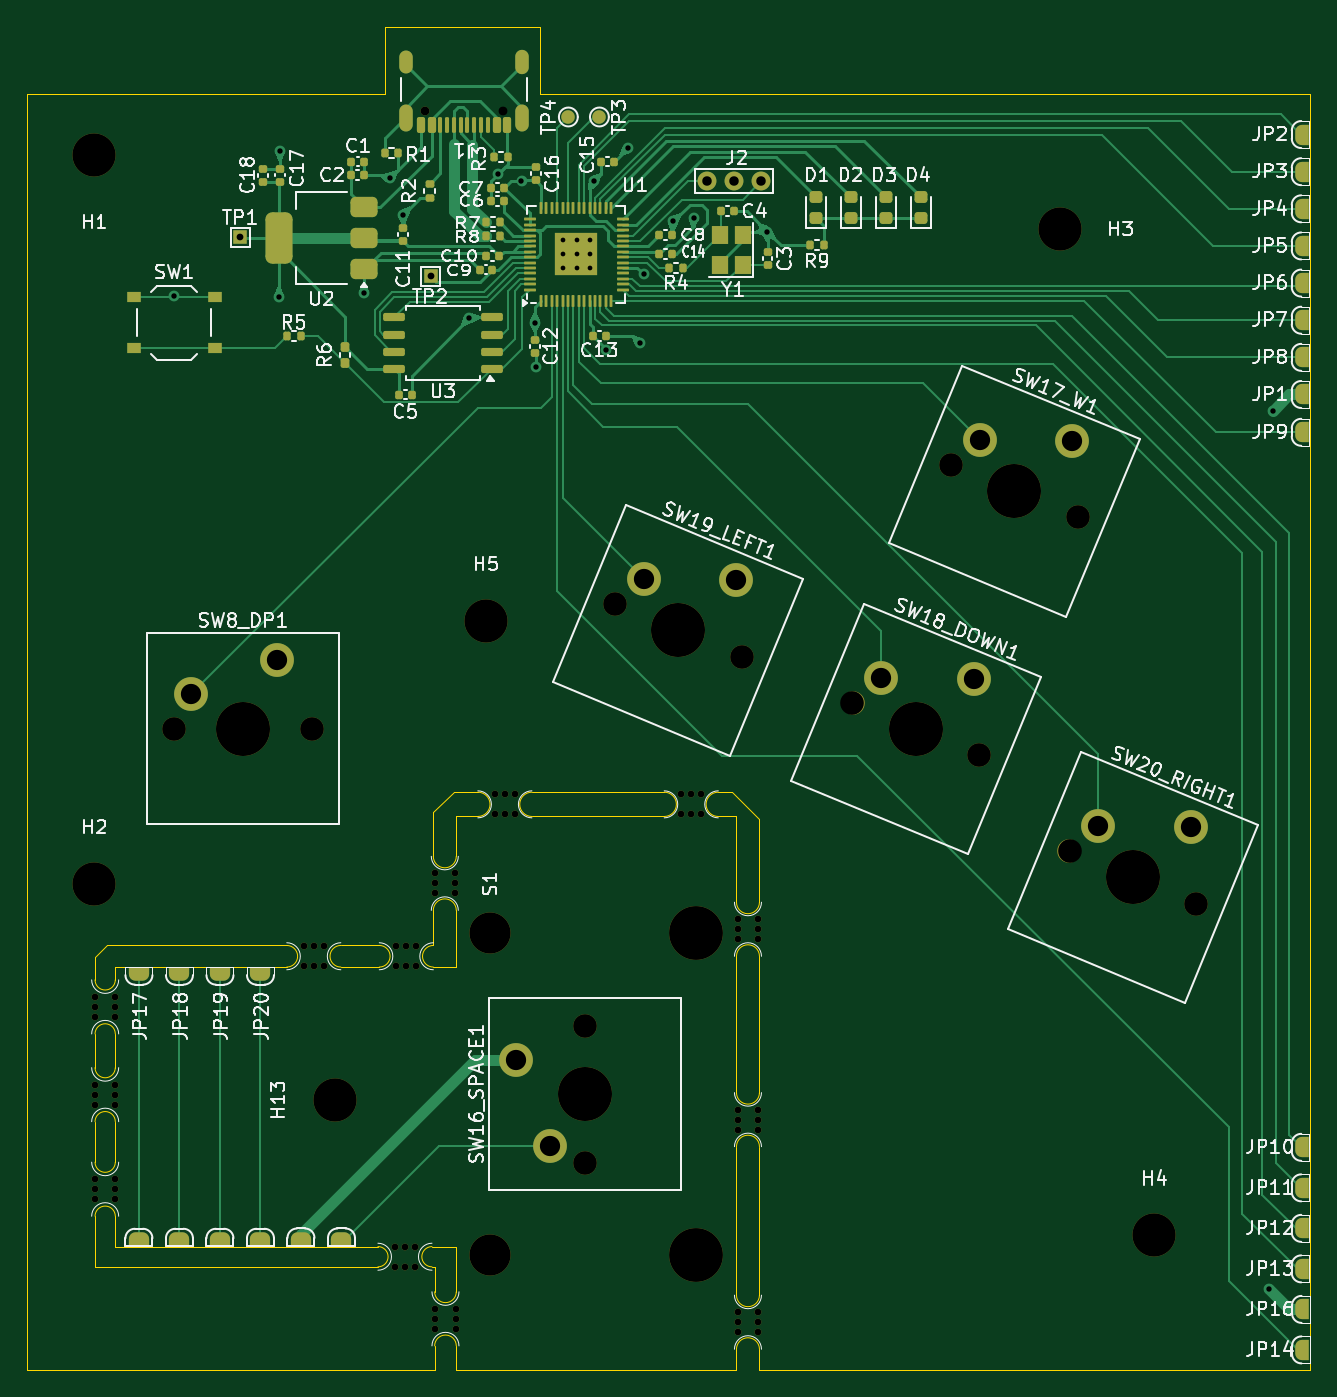
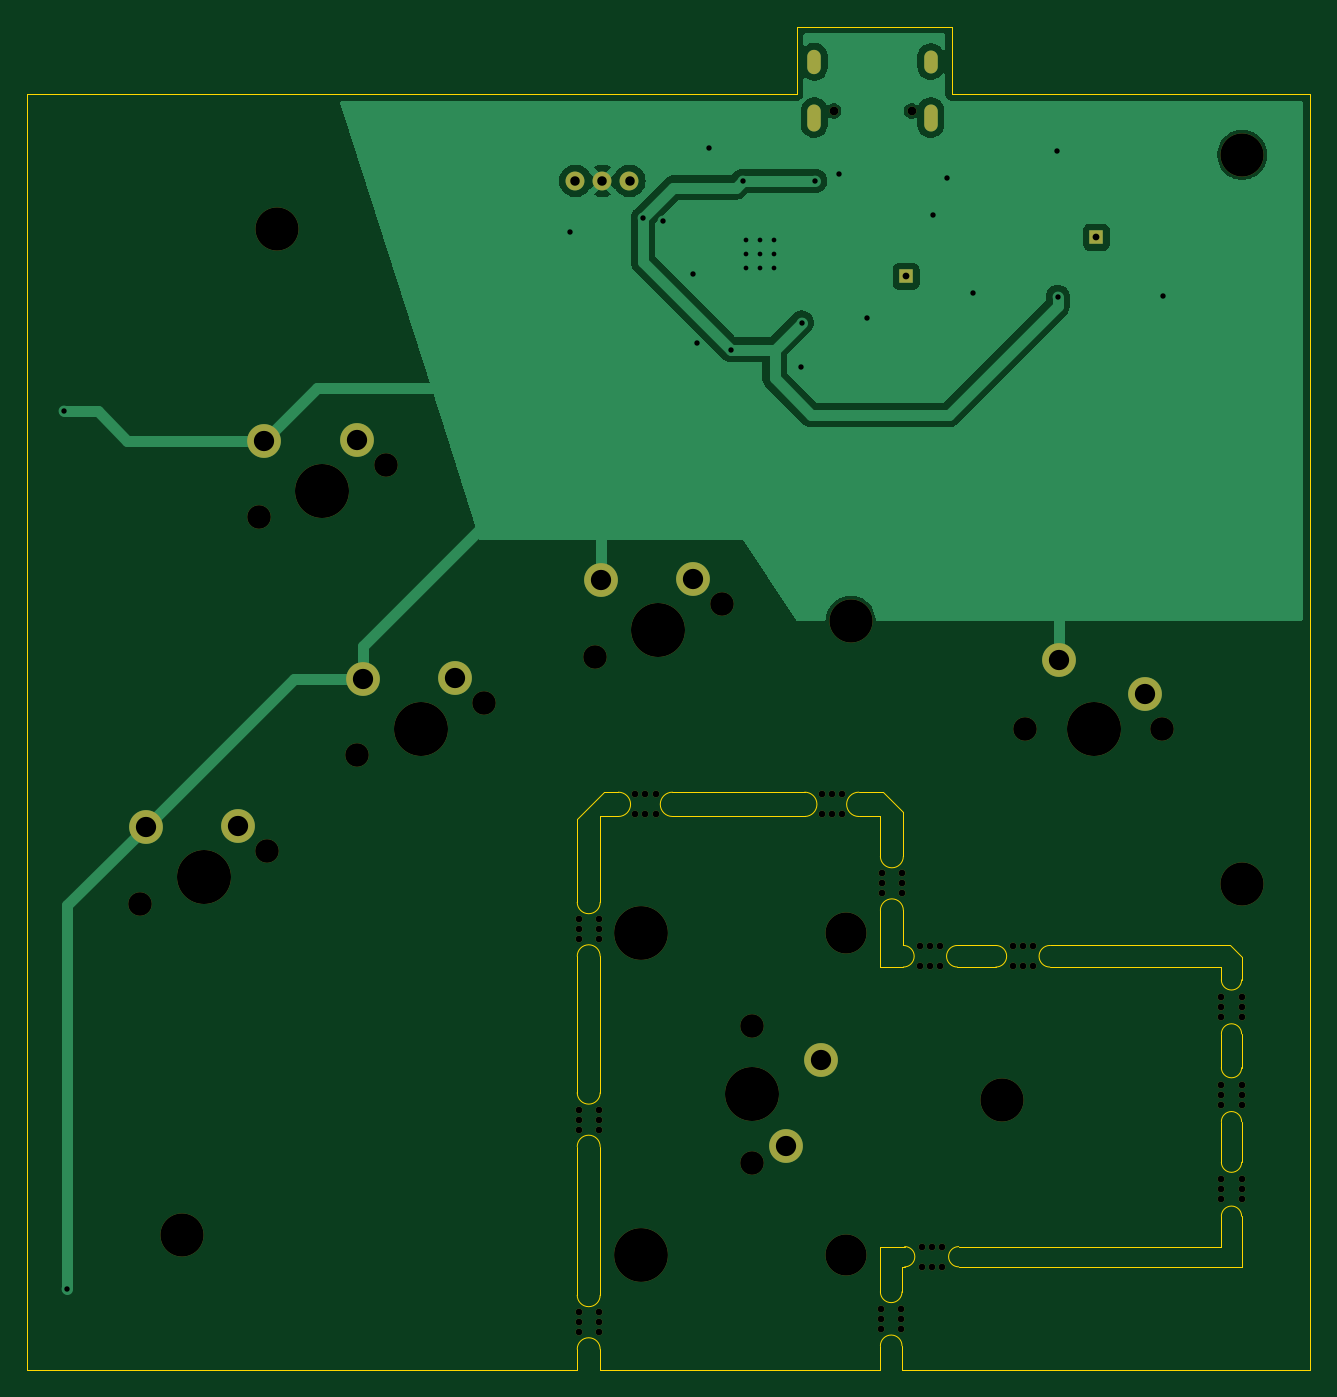
Circuit board: 11 layer files. Board 95.0 x 99.5 mm.
- bottom_copper: panel_1-B_Cu.gbr (35357 bytes)
- bottom_mask: panel_1-B_Mask.gbr (4909 bytes)
- paste: panel_1-B_Paste.gbr (450 bytes)
- bottom_silk: panel_1-B_Silkscreen.gbr (451 bytes)
- outline: panel_1-Edge_Cuts.gbr (4925 bytes)
- top_copper: panel_1-F_Cu.gbr (50018 bytes)
- top_mask: panel_1-F_Mask.gbr (13993 bytes)
- paste: panel_1-F_Paste.gbr (7697 bytes)
- top_silk: panel_1-F_Silkscreen.gbr (130301 bytes)
- drill: panel_1-NPTH.drl (2419 bytes)
- drill: panel_1-PTH.drl (1562 bytes)

=== bottom_copper: panel_1-B_Cu.gbr (35357 bytes, source omitted) ===
=== bottom_mask: panel_1-B_Mask.gbr ===
%TF.GenerationSoftware,KiCad,Pcbnew,8.0.4*%
%TF.CreationDate,2024-07-24T16:44:51-07:00*%
%TF.ProjectId,panel_1,70616e65-6c5f-4312-9e6b-696361645f70,rev?*%
%TF.SameCoordinates,Original*%
%TF.FileFunction,Soldermask,Bot*%
%TF.FilePolarity,Negative*%
%FSLAX46Y46*%
G04 Gerber Fmt 4.6, Leading zero omitted, Abs format (unit mm)*
G04 Created by KiCad (PCBNEW 8.0.4) date 2024-07-24 16:44:51*
%MOMM*%
%LPD*%
G01*
G04 APERTURE LIST*
%ADD10C,3.200000*%
%ADD11C,0.500000*%
%ADD12C,1.750000*%
%ADD13C,4.000000*%
%ADD14C,2.500000*%
%ADD15C,3.048000*%
%ADD16C,3.987800*%
%ADD17R,1.000000X1.000000*%
%ADD18C,1.400000*%
%ADD19C,0.650000*%
%ADD20O,1.000000X2.000000*%
%ADD21O,1.000000X1.800000*%
%ADD22O,1.000000X1.700000*%
G04 APERTURE END LIST*
D10*
%TO.C,H4*%
X127500000Y-109500000D03*
%TD*%
%TO.C,H5*%
X78000000Y-64000000D03*
%TD*%
D11*
%TO.C,mouse-bite-2mm-slot*%
X74200000Y-84200000D03*
X75700000Y-84200000D03*
X74200000Y-83450000D03*
X75700000Y-83450000D03*
X74200000Y-82700000D03*
X75700000Y-82700000D03*
%TD*%
%TO.C,mouse-bite-2mm-slot*%
X93950000Y-78350000D03*
X93950000Y-76850000D03*
X93200000Y-78350000D03*
X93200000Y-76850000D03*
X92450000Y-78350000D03*
X92450000Y-76850000D03*
%TD*%
D12*
%TO.C,SW8_DP1*%
X54920000Y-71991696D03*
D13*
X60000000Y-71991696D03*
D12*
X65080000Y-71991696D03*
D14*
X56190000Y-69451696D03*
X62540000Y-66911696D03*
%TD*%
D15*
%TO.C,S1*%
X78325000Y-110998000D03*
D16*
X93535000Y-110998000D03*
D15*
X78325000Y-87122000D03*
D16*
X93535000Y-87122000D03*
%TD*%
D10*
%TO.C,H1*%
X49000000Y-29500000D03*
%TD*%
D11*
%TO.C,mouse-bite-2mm-slot*%
X49050000Y-93350000D03*
X50550000Y-93350000D03*
X49050000Y-92600000D03*
X50550000Y-92600000D03*
X49050000Y-91850000D03*
X50550000Y-91850000D03*
%TD*%
D10*
%TO.C,H13*%
X66800000Y-99500000D03*
%TD*%
%TO.C,H3*%
X120500000Y-35000000D03*
%TD*%
D12*
%TO.C,SW19_LEFT1*%
X87541559Y-62780211D03*
D13*
X92234867Y-64724243D03*
D12*
X96928175Y-66668275D03*
D14*
X89686902Y-60919565D03*
X96525553Y-61002951D03*
%TD*%
D11*
%TO.C,mouse-bite-2mm-slot*%
X66000000Y-89600000D03*
X66000000Y-88100000D03*
X65250000Y-89600000D03*
X65250000Y-88100000D03*
X64500000Y-89600000D03*
X64500000Y-88100000D03*
%TD*%
%TO.C,mouse-bite-2mm-slot*%
X96650000Y-116700000D03*
X98150000Y-116700000D03*
X96650000Y-115950000D03*
X98150000Y-115950000D03*
X96650000Y-115200000D03*
X98150000Y-115200000D03*
%TD*%
D17*
%TO.C,TP1*%
X59800000Y-35600000D03*
%TD*%
D10*
%TO.C,H2*%
X49000000Y-83500000D03*
%TD*%
D11*
%TO.C,mouse-bite-2mm-slot*%
X49050000Y-99850000D03*
X50550000Y-99850000D03*
X49050000Y-99100000D03*
X50550000Y-99100000D03*
X49050000Y-98350000D03*
X50550000Y-98350000D03*
%TD*%
D12*
%TO.C,SW20_RIGHT1*%
X121210635Y-81055968D03*
D13*
X125903943Y-83000000D03*
D12*
X130597251Y-84944032D03*
D14*
X123355978Y-79195322D03*
X130194629Y-79278708D03*
%TD*%
D11*
%TO.C,mouse-bite-2mm-slot*%
X96650000Y-101700000D03*
X98150000Y-101700000D03*
X96650000Y-100950000D03*
X98150000Y-100950000D03*
X96650000Y-100200000D03*
X98150000Y-100200000D03*
%TD*%
%TO.C,mouse-bite-2mm-slot*%
X72850000Y-89600000D03*
X72850000Y-88100000D03*
X72100000Y-89600000D03*
X72100000Y-88100000D03*
X71350000Y-89600000D03*
X71350000Y-88100000D03*
%TD*%
%TO.C,mouse-bite-2mm-slot*%
X72750000Y-111850000D03*
X72750000Y-110350000D03*
X72000000Y-111850000D03*
X72000000Y-110350000D03*
X71250000Y-111850000D03*
X71250000Y-110350000D03*
%TD*%
D12*
%TO.C,SW16_SPACE1*%
X85310000Y-104140000D03*
D13*
X85310000Y-99060000D03*
D12*
X85310000Y-93980000D03*
D14*
X82770000Y-102870000D03*
X80230000Y-96520000D03*
%TD*%
D18*
%TO.C,J2*%
X98380000Y-31430000D03*
X96380000Y-31430000D03*
X94380000Y-31430000D03*
%TD*%
D11*
%TO.C,mouse-bite-2mm-slot*%
X96650000Y-87600000D03*
X98150000Y-87600000D03*
X96650000Y-86850000D03*
X98150000Y-86850000D03*
X96650000Y-86100000D03*
X98150000Y-86100000D03*
%TD*%
D12*
%TO.C,SW17_W1*%
X112431583Y-52470425D03*
D13*
X117124891Y-54414457D03*
D12*
X121818199Y-56358489D03*
D14*
X114576926Y-50609779D03*
X121415577Y-50693165D03*
%TD*%
D11*
%TO.C,mouse-bite-2mm-slot*%
X80150000Y-78350000D03*
X80150000Y-76850000D03*
X79400000Y-78350000D03*
X79400000Y-76850000D03*
X78650000Y-78350000D03*
X78650000Y-76850000D03*
%TD*%
D19*
%TO.C,J1*%
X79265000Y-26245000D03*
X73495000Y-26245000D03*
D20*
X80700000Y-26745000D03*
D21*
X80700000Y-22605000D03*
D20*
X72060000Y-26745000D03*
D22*
X72060000Y-22605000D03*
%TD*%
D17*
%TO.C,TP2*%
X73900000Y-38500000D03*
%TD*%
D11*
%TO.C,mouse-bite-2mm-slot*%
X74250000Y-116450000D03*
X75750000Y-116450000D03*
X74250000Y-115700000D03*
X75750000Y-115700000D03*
X74250000Y-114950000D03*
X75750000Y-114950000D03*
%TD*%
D12*
%TO.C,SW18_DOWN1*%
X105141464Y-70070330D03*
D13*
X109834772Y-72014362D03*
D12*
X114528080Y-73958394D03*
D14*
X107286807Y-68209684D03*
X114125458Y-68293070D03*
%TD*%
D11*
%TO.C,mouse-bite-2mm-slot*%
X49050000Y-106850000D03*
X50550000Y-106850000D03*
X49050000Y-106100000D03*
X50550000Y-106100000D03*
X49050000Y-105350000D03*
X50550000Y-105350000D03*
%TD*%
M02*

=== paste: panel_1-B_Paste.gbr ===
%TF.GenerationSoftware,KiCad,Pcbnew,8.0.4*%
%TF.CreationDate,2024-07-24T16:44:50-07:00*%
%TF.ProjectId,panel_1,70616e65-6c5f-4312-9e6b-696361645f70,rev?*%
%TF.SameCoordinates,Original*%
%TF.FileFunction,Paste,Bot*%
%TF.FilePolarity,Positive*%
%FSLAX46Y46*%
G04 Gerber Fmt 4.6, Leading zero omitted, Abs format (unit mm)*
G04 Created by KiCad (PCBNEW 8.0.4) date 2024-07-24 16:44:50*
%MOMM*%
%LPD*%
G01*
G04 APERTURE LIST*
G04 APERTURE END LIST*
M02*

=== bottom_silk: panel_1-B_Silkscreen.gbr ===
%TF.GenerationSoftware,KiCad,Pcbnew,8.0.4*%
%TF.CreationDate,2024-07-24T16:44:51-07:00*%
%TF.ProjectId,panel_1,70616e65-6c5f-4312-9e6b-696361645f70,rev?*%
%TF.SameCoordinates,Original*%
%TF.FileFunction,Legend,Bot*%
%TF.FilePolarity,Positive*%
%FSLAX46Y46*%
G04 Gerber Fmt 4.6, Leading zero omitted, Abs format (unit mm)*
G04 Created by KiCad (PCBNEW 8.0.4) date 2024-07-24 16:44:51*
%MOMM*%
%LPD*%
G01*
G04 APERTURE LIST*
G04 APERTURE END LIST*
M02*

=== outline: panel_1-Edge_Cuts.gbr ===
%TF.GenerationSoftware,KiCad,Pcbnew,8.0.4*%
%TF.CreationDate,2024-07-24T16:44:51-07:00*%
%TF.ProjectId,panel_1,70616e65-6c5f-4312-9e6b-696361645f70,rev?*%
%TF.SameCoordinates,Original*%
%TF.FileFunction,Profile,NP*%
%FSLAX46Y46*%
G04 Gerber Fmt 4.6, Leading zero omitted, Abs format (unit mm)*
G04 Created by KiCad (PCBNEW 8.0.4) date 2024-07-24 16:44:51*
%MOMM*%
%LPD*%
G01*
G04 APERTURE LIST*
%TA.AperFunction,Profile*%
%ADD10C,0.050000*%
%TD*%
G04 APERTURE END LIST*
D10*
X49050000Y-101100000D02*
G75*
G02*
X50550000Y-101100000I750000J0D01*
G01*
X95200000Y-78500000D02*
G75*
G02*
X95200000Y-76700000I0J900000D01*
G01*
X74100000Y-85450000D02*
X74100000Y-88050000D01*
X75800000Y-119500000D02*
X96550000Y-119500000D01*
X98250000Y-119500000D02*
X139000000Y-119500000D01*
X49050000Y-104100000D02*
X49050000Y-101100000D01*
X70500000Y-25000000D02*
X44000000Y-25000000D01*
X75800000Y-117700000D02*
X75800000Y-119500000D01*
X74200000Y-117700000D02*
X74200000Y-119500000D01*
X50550000Y-101100000D02*
X50550000Y-104100000D01*
X98250000Y-98950000D02*
G75*
G02*
X96550000Y-98950000I-850000J0D01*
G01*
X74200000Y-119500000D02*
X44000000Y-119500000D01*
X50550000Y-90600000D02*
X50550000Y-89650000D01*
X98250000Y-113950000D02*
X98250000Y-102950000D01*
X91200000Y-76700000D02*
G75*
G02*
X91200000Y-78500000I0J-900000D01*
G01*
X139000000Y-25000000D02*
X82000000Y-25000000D01*
X67250000Y-89650000D02*
G75*
G02*
X67250000Y-88050000I0J800000D01*
G01*
X50550000Y-110350000D02*
X70000000Y-110350000D01*
X75600000Y-76700000D02*
X74100000Y-78200000D01*
X49050000Y-90600000D02*
X49050000Y-88900000D01*
X98250000Y-78700000D02*
X96250000Y-76700000D01*
X98250000Y-117950000D02*
X98250000Y-119500000D01*
X75800000Y-113700000D02*
G75*
G02*
X74200000Y-113700000I-800000J0D01*
G01*
X81400000Y-78500000D02*
G75*
G02*
X81400000Y-76700000I0J900000D01*
G01*
X75800000Y-110350000D02*
X75800000Y-113700000D01*
X98250000Y-98950000D02*
X98250000Y-88850000D01*
X77400000Y-76700000D02*
G75*
G02*
X77400000Y-78500000I0J-900000D01*
G01*
X96550000Y-78500000D02*
X96550000Y-84850000D01*
X91200000Y-76700000D02*
X81400000Y-76700000D01*
X70000000Y-111850000D02*
X49050000Y-111850000D01*
X96550000Y-119500000D02*
X96550000Y-117950000D01*
X50550000Y-90600000D02*
G75*
G02*
X49050000Y-90600000I-750000J0D01*
G01*
X70000000Y-110350000D02*
G75*
G02*
X70000000Y-111850000I0J-750000D01*
G01*
X96550000Y-78500000D02*
X95200000Y-78500000D01*
X75800000Y-89650000D02*
X74100000Y-89650000D01*
X49050000Y-94600000D02*
G75*
G02*
X50550000Y-94600000I750000J0D01*
G01*
X96550000Y-98950000D02*
X96550000Y-88850000D01*
X44000000Y-25000000D02*
X44000000Y-119500000D01*
X70100000Y-88050000D02*
G75*
G02*
X70100000Y-89650000I0J-800000D01*
G01*
X77400000Y-76700000D02*
X75600000Y-76700000D01*
X139000000Y-119500000D02*
X139000000Y-25000000D01*
X50550000Y-108100000D02*
X50550000Y-110350000D01*
X74200000Y-111850000D02*
X74000000Y-111850000D01*
X75800000Y-81450000D02*
X75800000Y-78500000D01*
X50550000Y-94600000D02*
X50550000Y-97100000D01*
X74100000Y-81450000D02*
X74100000Y-78200000D01*
X49050000Y-108100000D02*
G75*
G02*
X50550000Y-108100000I750000J0D01*
G01*
X75800000Y-78500000D02*
X77400000Y-78500000D01*
X74200000Y-117700000D02*
G75*
G02*
X75800000Y-117700000I800000J0D01*
G01*
X50550000Y-97100000D02*
G75*
G02*
X49050000Y-97100000I-750000J0D01*
G01*
X82000000Y-25000000D02*
X82000000Y-20000000D01*
X96250000Y-76700000D02*
X95200000Y-76700000D01*
X91200000Y-78500000D02*
X81400000Y-78500000D01*
X74000000Y-110350000D02*
X75800000Y-110350000D01*
X98250000Y-84850000D02*
G75*
G02*
X96550000Y-84850000I-850000J0D01*
G01*
X49050000Y-88900000D02*
X49900000Y-88050000D01*
X96550000Y-102950000D02*
G75*
G02*
X98250000Y-102950000I850000J0D01*
G01*
X98250000Y-84850000D02*
X98250000Y-78700000D01*
X70500000Y-20000000D02*
X70500000Y-25000000D01*
X49050000Y-108100000D02*
X49050000Y-111850000D01*
X74100000Y-85450000D02*
G75*
G02*
X75800000Y-85450000I850000J0D01*
G01*
X50550000Y-104100000D02*
G75*
G02*
X49050000Y-104100000I-750000J0D01*
G01*
X98250000Y-113950000D02*
G75*
G02*
X96550000Y-113950000I-850000J0D01*
G01*
X70100000Y-89650000D02*
X67250000Y-89650000D01*
X49050000Y-97100000D02*
X49050000Y-94600000D01*
X74100000Y-89650000D02*
G75*
G02*
X74100000Y-88050000I0J800000D01*
G01*
X63250000Y-88050000D02*
G75*
G02*
X63250000Y-89650000I0J-800000D01*
G01*
X75800000Y-81450000D02*
G75*
G02*
X74100000Y-81450000I-850000J0D01*
G01*
X96550000Y-113950000D02*
X96550000Y-102950000D01*
X96550000Y-88850000D02*
G75*
G02*
X98250000Y-88850000I850000J0D01*
G01*
X67250000Y-88050000D02*
X70100000Y-88050000D01*
X63250000Y-88050000D02*
X49900000Y-88050000D01*
X82000000Y-20000000D02*
X70500000Y-20000000D01*
X74000000Y-111850000D02*
G75*
G02*
X74000000Y-110350000I0J750000D01*
G01*
X96550000Y-117950000D02*
G75*
G02*
X98250000Y-117950000I850000J0D01*
G01*
X63250000Y-89650000D02*
X50550000Y-89650000D01*
X74200000Y-113700000D02*
X74200000Y-111850000D01*
X75800000Y-85450000D02*
X75800000Y-89650000D01*
M02*

=== top_copper: panel_1-F_Cu.gbr (50018 bytes, source omitted) ===
=== top_mask: panel_1-F_Mask.gbr (13993 bytes, source omitted) ===
=== paste: panel_1-F_Paste.gbr (7697 bytes, source omitted) ===
=== top_silk: panel_1-F_Silkscreen.gbr (130301 bytes, source omitted) ===
=== drill: panel_1-NPTH.drl ===
M48
; DRILL file {KiCad 8.0.4} date 2024-07-24T16:44:53-0700
; FORMAT={-:-/ absolute / inch / decimal}
; #@! TF.CreationDate,2024-07-24T16:44:53-07:00
; #@! TF.GenerationSoftware,Kicad,Pcbnew,8.0.4
; #@! TF.FileFunction,NonPlated,1,2,NPTH
FMAT,2
INCH
; #@! TA.AperFunction,NonPlated,NPTH,ComponentDrill
T1C0.0197
; #@! TA.AperFunction,NonPlated,NPTH,ComponentDrill
T2C0.0256
; #@! TA.AperFunction,NonPlated,NPTH,ComponentDrill
T3C0.0689
; #@! TA.AperFunction,NonPlated,NPTH,ComponentDrill
T4C0.1200
; #@! TA.AperFunction,NonPlated,NPTH,ComponentDrill
T5C0.1260
; #@! TA.AperFunction,NonPlated,NPTH,ComponentDrill
T6C0.1570
; #@! TA.AperFunction,NonPlated,NPTH,ComponentDrill
T7C0.1575
%
G90
G05
T1
X1.9311Y-3.6161
X1.9311Y-3.6457
X1.9311Y-3.6752
X1.9311Y-3.872
X1.9311Y-3.9016
X1.9311Y-3.9311
X1.9311Y-4.1476
X1.9311Y-4.1772
X1.9311Y-4.2067
X1.9902Y-3.6161
X1.9902Y-3.6457
X1.9902Y-3.6752
X1.9902Y-3.872
X1.9902Y-3.9016
X1.9902Y-3.9311
X1.9902Y-4.1476
X1.9902Y-4.1772
X1.9902Y-4.2067
X2.5394Y-3.4685
X2.5394Y-3.5276
X2.5689Y-3.4685
X2.5689Y-3.5276
X2.5984Y-3.4685
X2.5984Y-3.5276
X2.8051Y-4.3445
X2.8051Y-4.4035
X2.8091Y-3.4685
X2.8091Y-3.5276
X2.8346Y-4.3445
X2.8346Y-4.4035
X2.8386Y-3.4685
X2.8386Y-3.5276
X2.8642Y-4.3445
X2.8642Y-4.4035
X2.8681Y-3.4685
X2.8681Y-3.5276
X2.9213Y-3.2559
X2.9213Y-3.2854
X2.9213Y-3.315
X2.9232Y-4.5256
X2.9232Y-4.5551
X2.9232Y-4.5846
X2.9803Y-3.2559
X2.9803Y-3.2854
X2.9803Y-3.315
X2.9823Y-4.5256
X2.9823Y-4.5551
X2.9823Y-4.5846
X3.0965Y-3.0256
X3.0965Y-3.0846
X3.126Y-3.0256
X3.126Y-3.0846
X3.1555Y-3.0256
X3.1555Y-3.0846
X3.6398Y-3.0256
X3.6398Y-3.0846
X3.6693Y-3.0256
X3.6693Y-3.0846
X3.6988Y-3.0256
X3.6988Y-3.0846
X3.8051Y-3.3898
X3.8051Y-3.4193
X3.8051Y-3.4488
X3.8051Y-3.9449
X3.8051Y-3.9744
X3.8051Y-4.0039
X3.8051Y-4.5354
X3.8051Y-4.565
X3.8051Y-4.5945
X3.8642Y-3.3898
X3.8642Y-3.4193
X3.8642Y-3.4488
X3.8642Y-3.9449
X3.8642Y-3.9744
X3.8642Y-4.0039
X3.8642Y-4.5354
X3.8642Y-4.565
X3.8642Y-4.5945
T2
X2.8935Y-1.0333
X3.1207Y-1.0333
T3
X2.1622Y-2.8343
X2.5622Y-2.8343
X3.3587Y-3.7
X3.3587Y-4.1
X3.4465Y-2.4717
X3.8161Y-2.6247
X4.1394Y-2.7587
X4.4264Y-2.0658
X4.509Y-2.9117
X4.7721Y-3.1912
X4.796Y-2.2188
X5.1416Y-3.3443
T4
X3.0837Y-3.43
X3.0837Y-4.37
T5
X1.9291Y-1.1614
X1.9291Y-3.2874
X2.6299Y-3.9173
X3.0709Y-2.5197
X4.7441Y-1.378
X5.0197Y-4.311
T6
X3.6825Y-3.43
X3.6825Y-4.37
T7
X2.3622Y-2.8343
X3.3587Y-3.9
X3.6313Y-2.5482
X4.3242Y-2.8352
X4.6112Y-2.1423
X4.9568Y-3.2677
M30

=== drill: panel_1-PTH.drl ===
M48
; DRILL file {KiCad 8.0.4} date 2024-07-24T16:44:53-0700
; FORMAT={-:-/ absolute / inch / decimal}
; #@! TF.CreationDate,2024-07-24T16:44:53-07:00
; #@! TF.GenerationSoftware,Kicad,Pcbnew,8.0.4
; #@! TF.FileFunction,Plated,1,2,PTH
FMAT,2
INCH
; #@! TA.AperFunction,Plated,PTH,ComponentDrill
T1C0.0138
; #@! TA.AperFunction,Plated,PTH,ViaDrill
T2C0.0157
; #@! TA.AperFunction,Plated,PTH,ComponentDrill
T3C0.0197
; #@! TA.AperFunction,Plated,PTH,ComponentDrill
T4C0.0236
; #@! TA.AperFunction,Plated,PTH,ComponentDrill
T5C0.0276
; #@! TA.AperFunction,Plated,PTH,ComponentDrill
T6C0.0591
%
G90
G05
T1
X3.2953Y-1.4104
X3.2953Y-1.4504
X3.2953Y-1.4904
X3.3353Y-1.4104
X3.3353Y-1.4504
X3.3353Y-1.4904
X3.3753Y-1.4104
X3.3753Y-1.4504
X3.3753Y-1.4904
T2
X2.1606Y-1.572
X2.4674Y-1.5754
X2.4703Y-1.1504
X2.7153Y-1.5654
X2.7903Y-1.2304
X2.8299Y-1.3358
X3.0228Y-1.6379
X3.1055Y-1.2177
X3.1744Y-1.2374
X3.2138Y-1.6508
X3.2153Y-1.7804
X3.3858Y-1.2374
X3.4205Y-1.7295
X3.4843Y-1.1417
X3.5189Y-1.7098
X3.5303Y-1.5104
X3.6173Y-1.3555
X3.6764Y-1.3457
X3.8903Y-1.3854
X5.3543Y-4.4685
X5.3642Y-1.9094
T3
X2.3543Y-1.4016
X2.9094Y-1.5157
T5
X3.7157Y-1.2374
X3.7945Y-1.2374
X3.8732Y-1.2374
T6
X2.2122Y-2.7343
X2.4622Y-2.6343
X3.1587Y-3.8
X3.2587Y-4.05
X3.531Y-2.3984
X3.8002Y-2.4017
X4.2239Y-2.6854
X4.4931Y-2.6887
X4.5109Y-1.9925
X4.7801Y-1.9958
X4.8565Y-3.1179
X5.1258Y-3.1212
T4
G00X2.837Y-0.9057
M15
G01X2.837Y-0.8742
M16
G05
G00X2.837Y-1.0746
M15
G01X2.837Y-1.0313
M16
G05
G00X3.1772Y-0.9057
M15
G01X3.1772Y-0.8742
M16
G05
G00X3.1772Y-1.0746
M15
G01X3.1772Y-1.0313
M16
G05
M30

